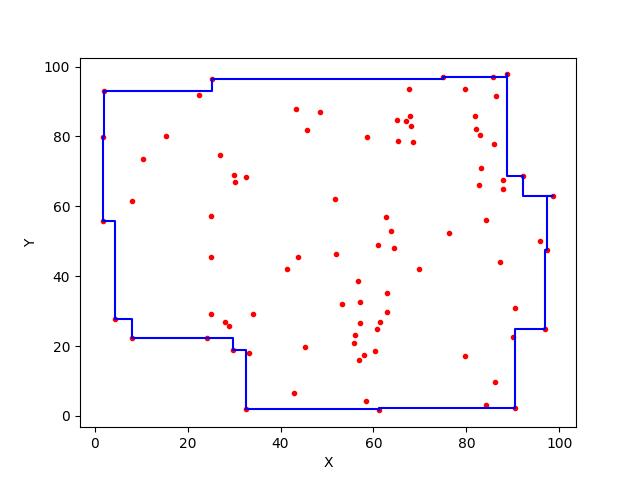

Data behind this chart, as committed beside it:
88.79052753560418, 97.76303655289702
88.79, 97.76
88.79, 96.99
75.06, 96.99
75.06, 96.43
25.27, 96.43
25.27, 92.9
1.993, 92.9
1.993, 79.97
1.678, 79.97
1.678, 79.97
1.678, 79.97
1.678, 79.97
1.804, 79.97
1.804, 55.72
4.438, 55.72
4.438, 27.61
8.12, 27.61
8.12, 22.38
24.25, 22.38
24.25, 22.22
29.87, 22.22
29.87, 18.99
32.5, 18.99
32.5, 1.938
61.21, 1.938
61.21, 1.579
61.21, 1.579
61.21, 1.579
61.21, 1.579
61.21, 2.131
90.52, 2.131
90.52, 24.98
96.9, 24.98
96.9, 47.63
97.42, 47.63
97.42, 62.86
98.75, 62.86
98.75, 62.86
98.75, 62.86
98.75, 62.86
92.12, 62.86
92.12, 68.75
88.79, 68.75
88.79, 97.76
88.79, 97.76
88.79, 97.76
